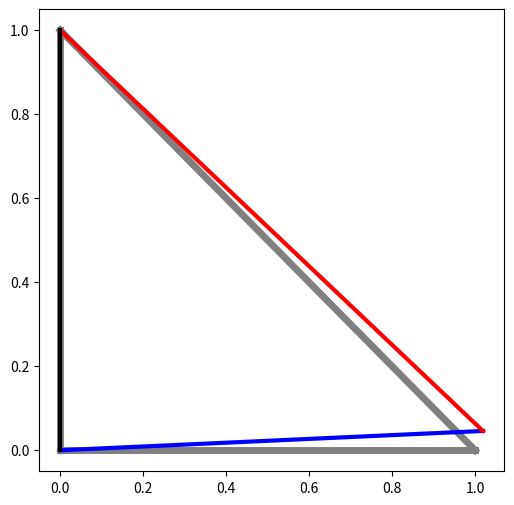

Write the Python code that produced this figure.
"""
Plane Truss Analysis


January 2023

AE 238: Aerospace Structural Mechanics
"""

import numpy as np
import matplotlib.pyplot as plt

dim = 2
L = 1.0

joints = np.array([
    [0.0, 0.0],
    [L, 0.0],
    [0.0, L]
])

members = np.array([
    [0, 1],
    [1, 2],
    [0, 2]
], dtype=int)

n_joints = len(joints)
n_members = len(members)
n_dofs = dim*n_joints

E = 2.1e11 # Pa
Es = E*np.ones(n_members)

A = 1e-4 # m^2
As = A*np.ones(n_members)

def dist(coords1, coords2):
    return np.sqrt(np.sum((coords2 - coords1)**2))

def angle(coords1, coords2):
    L = dist(coords1, coords2)
    dx = coords2[0] - coords1[0]
    return np.arccos(dx/L)

def member_stiffness(coords1, coords2, E, A):
    K = np.zeros((4, 4))
    L = dist(coords1, coords2)
    theta = angle(coords1, coords2)
    c = np.cos(theta)
    s = np.sin(theta)

    K[0, 0] = c*c
    K[0, 1] = c*s
    K[0, 2] = -c*c
    K[0, 3] = -c*s

    K[1, 0] = c*s
    K[1, 1] = s*s
    K[1, 2] = -c*s
    K[1, 3] = -s*s

    K[2, 0] = -c*c
    K[2, 1] = -c*s
    K[2, 2] = c*c
    K[2, 3] = c*s

    K[3, 0] = -c*s
    K[3, 1] = -s*s
    K[3, 2] = c*s
    K[3, 3] = s*s

    return E*A*K/L

K = np.zeros((n_dofs, n_dofs))

for i in range(n_members):
    id1, id2 = members[i]
    K_member = member_stiffness(joints[id1], joints[id2], Es[i], As[i])

    ids = []
    ids.append(2*id1)
    ids.append(2*id1 + 1)
    ids.append(2*id2)
    ids.append(2*id2 + 1)

    for j in range(4):
        for k in range(4):
            K[ids[j], ids[k]] += K_member[j, k]

# Forces
P = 1e4
Q = 1e4

F = np.zeros(n_dofs)
F[2*1 + 0] = P
F[2*1 + 1] = Q

# Supports
dofs = np.array([np.nan for _ in range(n_dofs)])
dofs[2*0 + 0] = 0.0
dofs[2*0 + 1] = 0.0
dofs[2*2 + 0] = 0.0
dofs[2*2 + 1] = 0.0

n_support = 0
K_support = []
for i in range(n_dofs):
    if not np.isnan(dofs[i]):
        n_support += 1
        K_support.append(np.array(K[i]))
        for j in range(n_dofs):
            if j == i:
                K[i, j] = 1.0
            else:
                K[i, j] = 0.0

dofs = np.linalg.solve(K, F)

reactions = np.zeros(n_support)
for i in range(n_support):
    reactions[i] = K_support[i] @ dofs

member_forces = np.zeros(n_members)
for i in range(n_members):
    id1, id2 = members[i]
    u1 = dofs[2*id1 + 0]
    v1 = dofs[2*id1 + 1]
    u2 = dofs[2*id2 + 0]
    v2 = dofs[2*id2 + 1]
    theta = angle(joints[id1], joints[id2])
    L = dist(joints[id1], joints[id2])
    d1 = u1*np.cos(theta) + v1*np.sin(theta)
    d2 = u2*np.cos(theta) + v2*np.sin(theta)
    member_forces[i] = Es[i]*As[i]*(d2 - d1)/L

def plot_plane_truss(joints, members, member_forces=None, dofs=None, mag=2e1):
    TOL = 1e-6
    fig = plt.figure(figsize=(6, 6))

    for i in range(n_members):
        id1, id2 = members[i]
        plt.plot(
            [joints[id1, 0], joints[id2, 0]],
            [joints[id1, 1], joints[id2, 1]],
            '-', color='gray', linewidth=5)

    plt.scatter(joints[:, 0], joints[:, 1], c='b', s=20)

    for i in range(n_members):
        id1, id2 = members[i]
        x1 = joints[id1, 0] + mag*dofs[2*id1 + 0]
        y1 = joints[id1, 1] + mag*dofs[2*id1 + 1]
        x2 = joints[id2, 0] + mag*dofs[2*id2 + 0]
        y2 = joints[id2, 1] + mag*dofs[2*id2 + 1]

        color = 'black'
        if member_forces[i] > TOL:
            color = 'blue'
        elif member_forces[i] < -TOL:
            color = 'red'

        plt.plot(
            [x1, x2], [y1, y2],
            '-', color=color, linewidth=3)

    plt.show()

plot_plane_truss(joints, members, member_forces, dofs)
